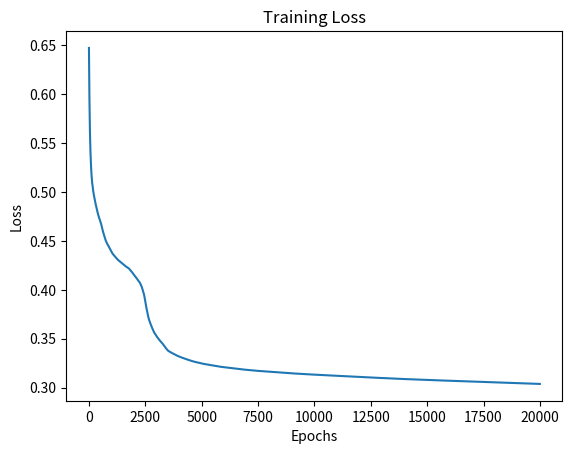
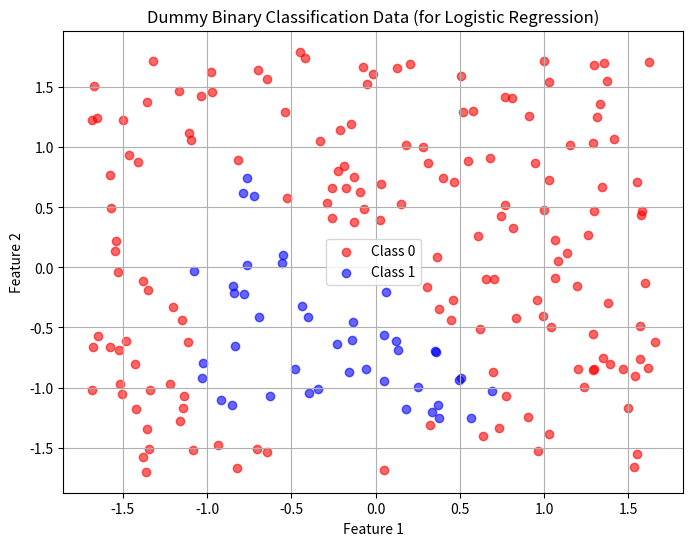
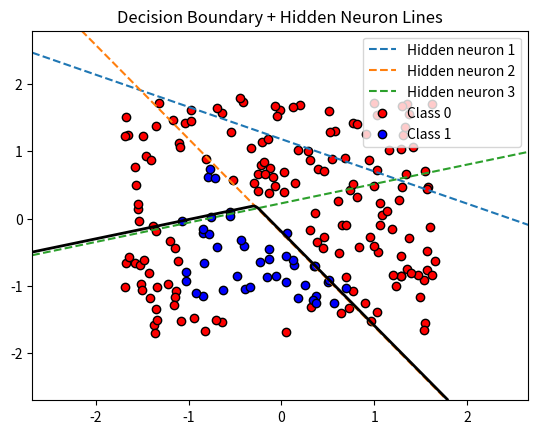

Python code for these plots, in order:
import numpy as np
from matplotlib import pyplot as plt


def load_coffee_data():
    """ Creates a coffee roasting data set.
        roasting duration: 12-15 minutes is best
        temperature range: 175-260C is best
    """
    rng = np.random.default_rng(2)
    X = rng.random(400).reshape(-1, 2)
    X[:, 1] = X[:, 1] * 4 + 11.5  # 12-15 min is best
    X[:, 0] = X[:, 0] * (285 - 150) + 150  # 350-500 F (175-260 C) is best
    Y = np.zeros(len(X))

    i = 0
    for t, d in X:
        y = -3 / (260 - 175) * t + 21
        if (t > 175 and t < 260 and d > 12 and d < 15 and d <= y):
            Y[i] = 1
        else:
            Y[i] = 0
        i += 1

    return (X, Y.reshape(-1, 1))


X, y = load_coffee_data()
print(X.shape, y.shape)
X = (X - np.mean(X, axis=0)) / np.std(X, axis=0)
y = np.reshape(y, (-1, 1))


#==============function_used===================
def ReLU(z):
    return np.maximum(0,z)

def ReLU_derivative(z):
    return (z > 0).astype(float)

def sigmoid(z):
    return 1/(1+np.exp(-z))

def sigmoid_derivative(z):
    return sigmoid(z) * (1 - sigmoid(z))

def loss_fn (Y_pred,W,y,lamdha):
    esp=1e-8
    m=y.shape[0]
    L= -np.mean(y*np.log(Y_pred + esp)+(1-y)*np.log(1-Y_pred +esp))
    regularization = 0
    for i in range (len(W)):
        regularization=regularization+(lamdha / (2 * m)) * np.sum(W[i] ** 2)
    return L+regularization

def forward_pass(X, W, B):
    A = X
    L = len(W)

    for i in range(L - 1):
        Z = A @ W[i] + B[i]
        A = ReLU(Z)

    Z = A @ W[-1] + B[-1]
    Y_hat = sigmoid(Z)
    return Y_hat 

# ======important_variables=======

layers =[2,3,1]
activation = [ReLU, sigmoid]
L=len(layers)-1
W, B = [], []
lr=0.01
lamdha = 0
epochs=20000
losses = []

for i in range(L):
    W.append(np.random.randn(layers[i], layers[i+1]) * np.sqrt(2/layers[i+1]))
    B.append(np.zeros((1, layers[i+1])))
for epoch in range(epochs):
    A=X
    chache =[]

#==========Forward propagation===========
    for i in range (L):
        Z = np.dot(A,W[i])+B[i]
        chache.append({
            "A_prev": A,"Z": Z
        })
        A = activation[i](Z)
    loss = loss_fn(A,W,y,lamdha)
    losses.append(loss)

#=============back_propagation============
    m=y.shape[0]
    dZ = (A-y) / m

    for l in reversed(range(L)):
        A_prev = chache[l]["A_prev"]
        Z = chache[l]["Z"]

        if l != L-1:
            dZ = dA * ReLU_derivative(Z)
        dW = (A_prev.T @ dZ) + (lamdha/m) * W[l]
        db = np.sum(dZ, axis=0, keepdims=True)
        dA = dZ @ W[l].T
        W[l] -= lr * dW
        B[l] -= lr * db
    if epoch % 500 == 0:
        print(f"Epoch {epoch}, Loss: {loss:.4f}")
# ===== Decision Boundary =====

x_min, x_max = X[:, 0].min() - 1, X[:, 0].max() + 1
y_min, y_max = X[:, 1].min() - 1, X[:, 1].max() + 1

xx, yy = np.meshgrid(
    np.linspace(x_min, x_max, 300),
    np.linspace(y_min, y_max, 300)
)

grid = np.c_[xx.ravel(), yy.ravel()]  
Z_pred = forward_pass(grid, W, B)
Z_pred = Z_pred.reshape(xx.shape)
#loss visualization
plt.plot(losses)
plt.title("Training Loss")
plt.xlabel("Epochs")
plt.ylabel("Loss")
plt.show()   
# Plot
plt.figure(figsize=(8, 6))
plt.scatter(X[y.flatten() == 0][:, 0], X[y.flatten() == 0][:, 1], color="red", label="Class 0", alpha=0.6)
plt.scatter(X[y.flatten() == 1][:, 0], X[y.flatten() == 1][:, 1], color="blue", label="Class 1", alpha=0.6)
plt.title("Dummy Binary Classification Data (for Logistic Regression)")
plt.xlabel("Feature 1")
plt.ylabel("Feature 2")
plt.legend()
plt.grid(True)
plt.show()
W1=W[0]
B1=B[0]

for i in range (3):
    w1=W1[0,i]
    w2=W1[1,i]
    b = B1[0,i]
    x_vals=np.linspace(x_min,x_max,200)
    y_vals=(-(w1*x_vals+b)/w2)
    plt.plot(x_vals, y_vals, '--', label=f'Hidden neuron {i+1}')
plt.scatter(X[y.ravel()==0][:,0], X[y.ravel()==0][:,1], c='red', edgecolor='k', label='Class 0')
plt.scatter(X[y.ravel()==1][:,0], X[y.ravel()==1][:,1], c='blue', edgecolor='k', label='Class 1')

plt.contour(xx, yy, Z_pred, levels=[0.5], colors='black', linewidths=2)

plt.xlim(x_min, x_max)
plt.ylim(y_min, y_max)

plt.legend()
plt.title("Decision Boundary + Hidden Neuron Lines")
plt.show()
